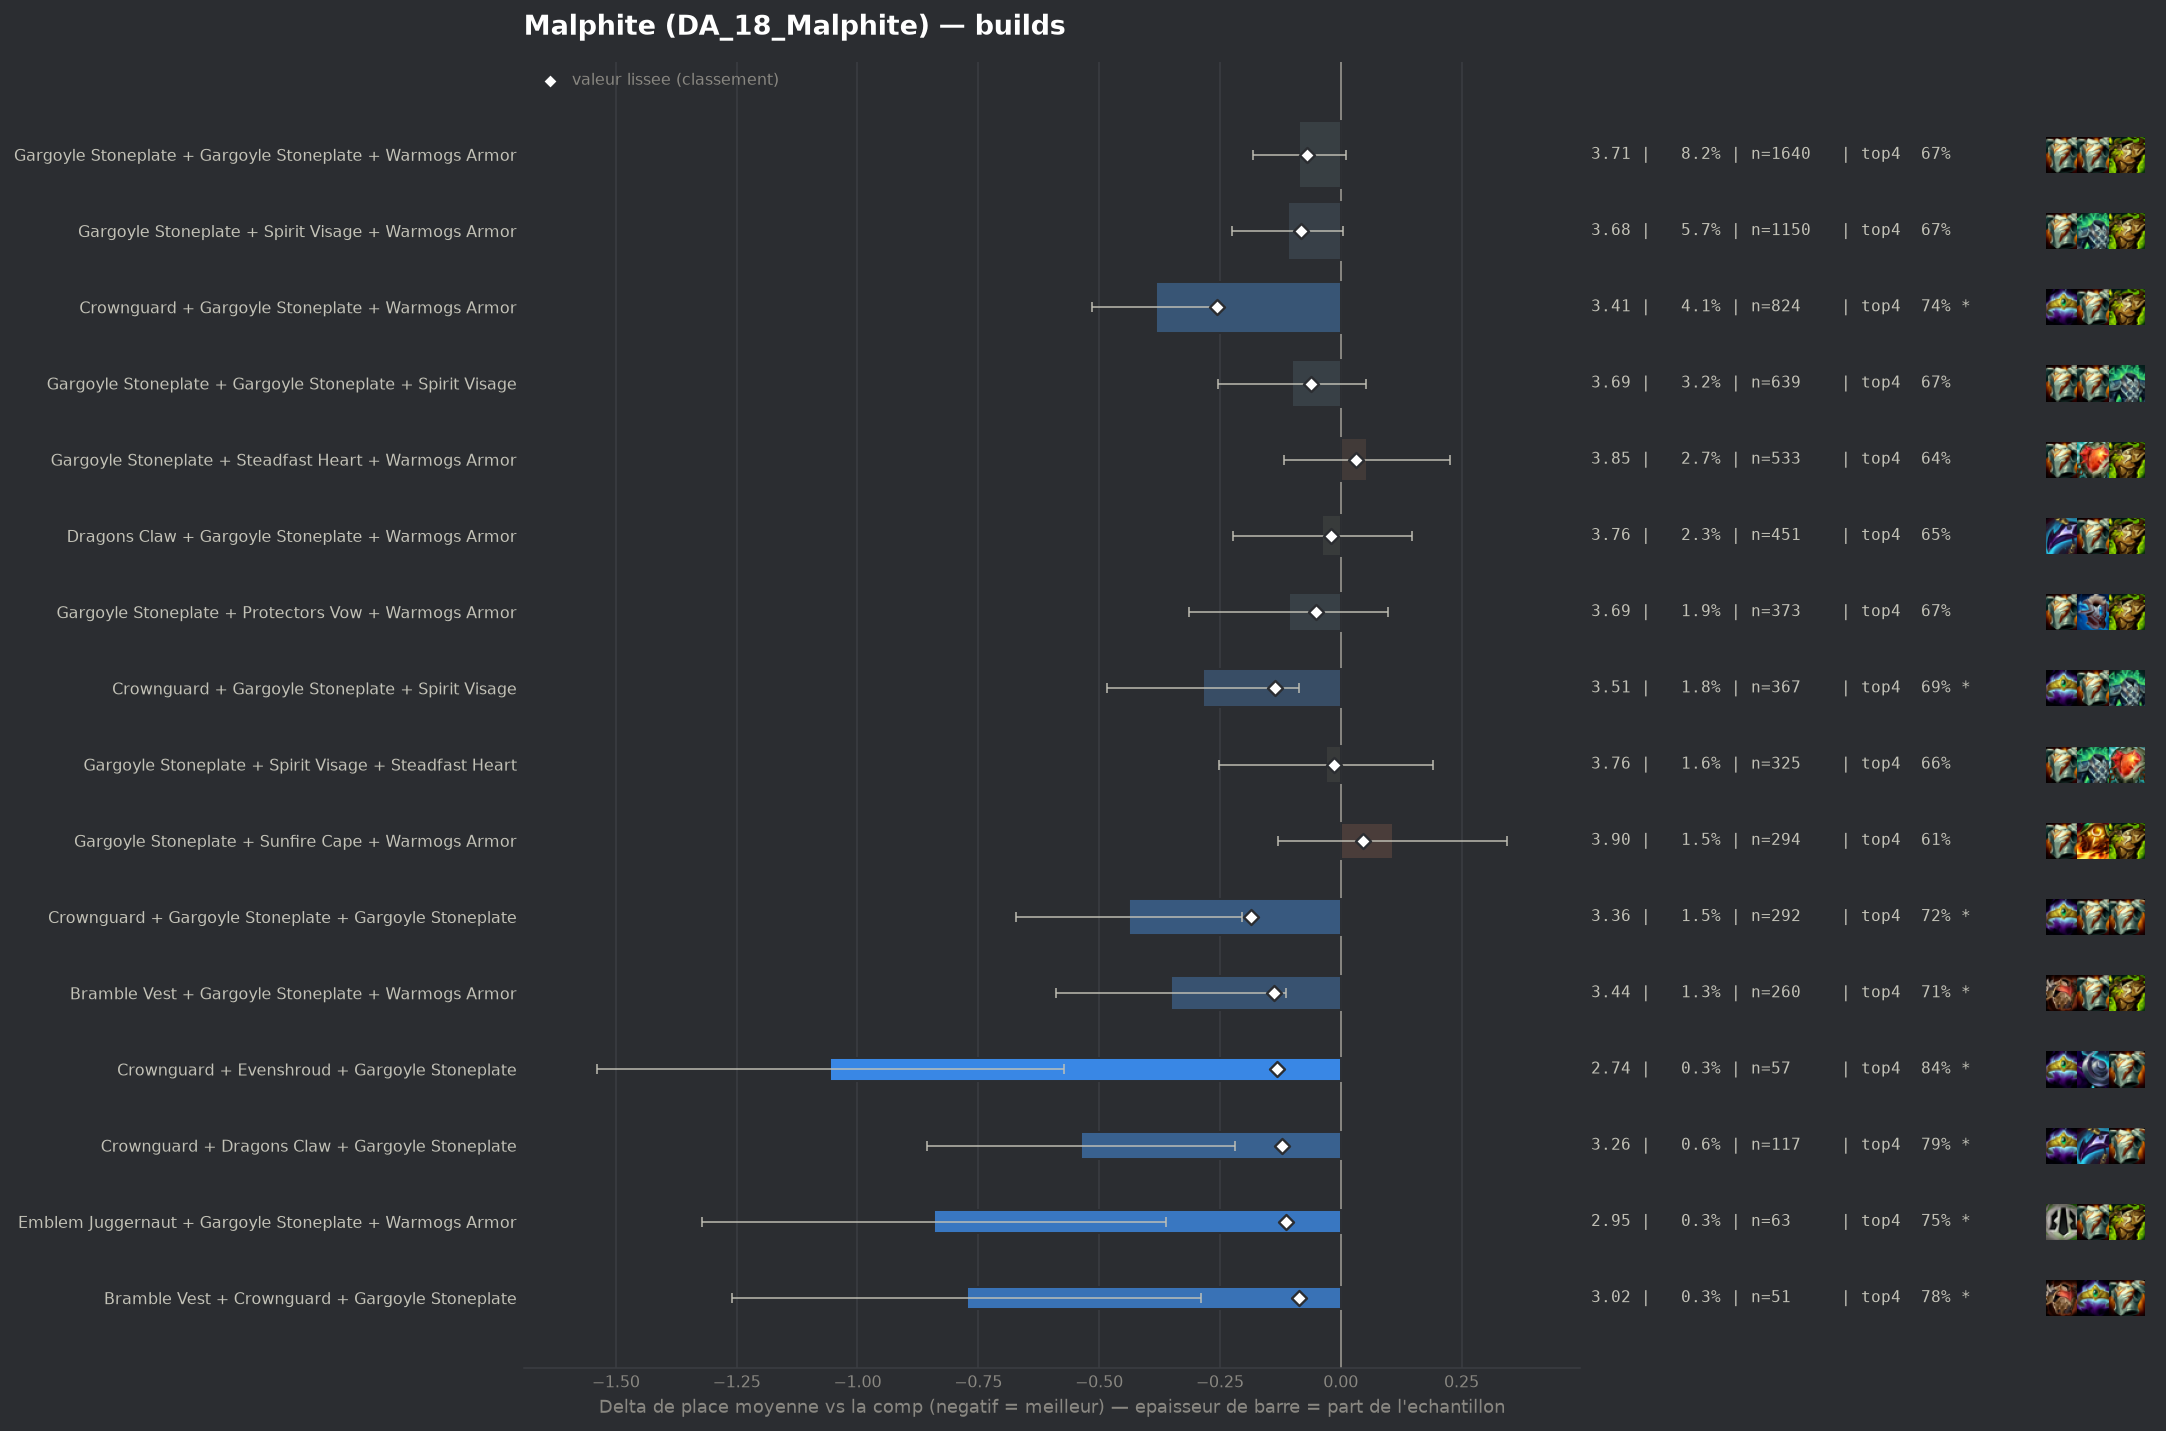

The table this chart was drawn from, first rows:
group, label, n, share, avg_place, shrunk_avg, score, d_avg, d_avg_pess, impact, d_top4, win, top2, top4, sd, z, p, significant
populaire, Crownguard + Gargoyle Stoneplate + Warmo…, 824, 0.04116, 3.411, 3.536, -0.257, -0.382, -0.25, 0.0106, 0.093, 0.1748, 0.3811, 0.7403, 1.898, -5.66, 0.0, True
pepite, Crownguard + Gargoyle Stoneplate + Gargo…, 292, 0.01459, 3.356, 3.609, -0.185, -0.438, -0.205, 0.0027, 0.0719, 0.2295, 0.4212, 0.7192, 2.016, -3.68, 0.00023, True
pepite, Bramble Vest + Gargoyle Stoneplate + War…, 260, 0.01299, 3.442, 3.655, -0.138, -0.351, -0.114, 0.0018, 0.0642, 0.1731, 0.3962, 0.7115, 1.94, -2.9, 0.0037, True
populaire, Crownguard + Gargoyle Stoneplate + Spiri…, 367, 0.01833, 3.51, 3.658, -0.136, -0.284, -0.086, 0.0025, 0.0448, 0.1689, 0.3678, 0.6921, 1.921, -2.81, 0.00499, True
pepite, Crownguard + Evenshroud + Gargoyle Stone…, 57, 0.002847, 2.737, 3.662, -0.132, -1.057, -0.573, 0.0004, 0.1948, 0.2456, 0.6316, 0.8421, 1.859, -4.28, 2e-05, True
pepite, Crownguard + Dragons Claw + Gargoyle Sto…, 117, 0.005844, 3.256, 3.672, -0.122, -0.537, -0.219, 0.0007, 0.1476, 0.1368, 0.4188, 0.7949, 1.75, -3.31, 0.00094, True
pepite, Emblem Juggernaut + Gargoyle Stoneplate …, 63, 0.003147, 2.952, 3.679, -0.114, -0.841, -0.362, 0.0004, 0.0987, 0.3016, 0.5238, 0.746, 1.939, -3.44, 0.00058, True
pepite, Bramble Vest + Crownguard + Gargoyle Sto…, 51, 0.002547, 3.02, 3.706, -0.087, -0.774, -0.289, 0.0002, 0.137, 0.2549, 0.451, 0.7843, 1.766, -3.13, 0.00177, True
populaire, Gargoyle Stoneplate + Spirit Visage + Wa…, 1150, 0.05744, 3.683, 3.712, -0.082, -0.11, 0.0, 0.0047, 0.0223, 0.1374, 0.3348, 0.6696, 1.937, -1.87, 0.0608, False
, Crownguard + Gargoyle Stoneplate + Stead…, 162, 0.008092, 3.519, 3.715, -0.079, -0.275, 0.0, 0.0006, 0.0441, 0.1173, 0.3642, 0.6914, 1.833, -1.9, 0.05714, False
, Crownguard + Gargoyle Stoneplate + Prote…, 84, 0.004196, 3.381, 3.722, -0.072, -0.413, 0.0, 0.0003, 0.0789, 0.1905, 0.4048, 0.7262, 2.064, -1.83, 0.06728, False
populaire, Gargoyle Stoneplate + Gargoyle Stoneplat…, 1640, 0.08192, 3.708, 3.725, -0.069, -0.086, 0.0, 0.0057, 0.0216, 0.1348, 0.303, 0.6689, 1.89, -1.76, 0.0782, False
, Bramble Vest + Gargoyle Stoneplate + Gar…, 89, 0.004446, 3.438, 3.729, -0.065, -0.356, 0.0, 0.0003, 0.0606, 0.1685, 0.3371, 0.7079, 1.823, -1.83, 0.06651, False
populaire, Gargoyle Stoneplate + Gargoyle Stoneplat…, 639, 0.03192, 3.693, 3.732, -0.062, -0.101, 0.0, 0.002, 0.0272, 0.1408, 0.3255, 0.6745, 1.942, -1.29, 0.198, False
, Dragons Claw + Gargoyle Stoneplate + Spi…, 209, 0.01044, 3.612, 3.732, -0.062, -0.181, 0.0, 0.0006, 0.0226, 0.1818, 0.3301, 0.6699, 1.924, -1.36, 0.1753, False
, Evenshroud + Gargoyle Stoneplate + Sunfi…, 78, 0.003896, 3.449, 3.738, -0.056, -0.345, 0.0, 0.0002, 0.1219, 0.1538, 0.2692, 0.7692, 1.654, -1.84, 0.06609, False
, Bramble Vest + Gargoyle Stoneplate + Ste…, 63, 0.003147, 3.381, 3.738, -0.056, -0.413, 0.0, 0.0002, 0.0987, 0.127, 0.4127, 0.746, 1.803, -1.81, 0.06972, False
populaire, Gargoyle Stoneplate + Protectors Vow + W…, 373, 0.01863, 3.686, 3.742, -0.052, -0.107, 0.0, 0.001, 0.0256, 0.1689, 0.3217, 0.6729, 2.004, -1.03, 0.3048, False
, Evenshroud + Gargoyle Stoneplate + Warmo…, 88, 0.004396, 3.523, 3.745, -0.049, -0.271, 0.0, 0.0002, 0.0572, 0.1591, 0.3295, 0.7045, 1.883, -1.35, 0.1779, False
, Crownguard + Dragons Claw + Warmogs Armo…, 50, 0.002498, 3.36, 3.746, -0.048, -0.434, 0.0, 0.0001, 0.0727, 0.12, 0.38, 0.72, 1.682, -1.82, 0.06874, False
, Bramble Vest + Gargoyle Stoneplate + Spi…, 173, 0.008641, 3.647, 3.75, -0.044, -0.146, 0.0, 0.0004, 0.0406, 0.1503, 0.2948, 0.6879, 1.877, -1.02, 0.3073, False
, Gargoyle Stoneplate + Warmogs Armor + Wa…, 288, 0.01439, 3.691, 3.751, -0.043, -0.103, 0.0, 0.0006, 0.0228, 0.1319, 0.2986, 0.6701, 1.905, -0.91, 0.3634, False
, Evenshroud + Gargoyle Stoneplate + Spiri…, 83, 0.004146, 3.578, 3.757, -0.037, -0.215, 0.0, 0.0002, 0.0756, 0.1446, 0.3735, 0.7229, 1.976, -0.99, 0.3216, False
, Bramble Vest + Gargoyle Stoneplate + Sun…, 54, 0.002697, 3.481, 3.757, -0.037, -0.312, 0.0, 0.0001, 0.0194, 0.2222, 0.4444, 0.6667, 2.088, -1.1, 0.2723, False
, Crownguard + Gargoyle Stoneplate + Sunfi…, 64, 0.003197, 3.531, 3.758, -0.036, -0.263, 0.0, 0.0001, 0.0871, 0.1406, 0.3125, 0.7344, 1.785, -1.17, 0.2403, False
, Gargoyle Stoneplate + Ionic Spark + Sunf…, 52, 0.002597, 3.481, 3.758, -0.036, -0.313, 0.0, 0.0001, 0.1027, 0.0962, 0.2692, 0.75, 1.538, -1.46, 0.143, False
, Gargoyle Stoneplate + Steadfast Heart + …, 67, 0.003347, 3.552, 3.759, -0.035, -0.242, 0.0, 0.0001, 0.0542, 0.1791, 0.3433, 0.7015, 1.911, -1.03, 0.3016, False
, Gargoyle Stoneplate + Gargoyle Stoneplat…, 210, 0.01049, 3.71, 3.765, -0.029, -0.084, 0.0, 0.0003, 0.0003, 0.1429, 0.3524, 0.6476, 2.035, -0.6, 0.5503, False
, Dragons Claw + Gargoyle Stoneplate + Ste…, 95, 0.004745, 3.663, 3.769, -0.025, -0.131, 0.0, 0.0001, 0.0474, 0.1263, 0.2947, 0.6947, 1.845, -0.69, 0.4912, False
, Evenshroud + Gargoyle Stoneplate + Gargo…, 47, 0.002348, 3.553, 3.769, -0.025, -0.241, 0.0, 0.0001, 0.0974, 0.0851, 0.383, 0.7447, 1.854, -0.89, 0.3744, False
, Crownguard + Protectors Vow + Warmogs Ar…, 40, 0.001998, 3.55, 3.772, -0.022, -0.244, 0.0, 0.0, 0.0277, 0.15, 0.375, 0.675, 1.962, -0.79, 0.4323, False
, Emblem Brawler + Gargoyle Stoneplate + S…, 43, 0.002148, 3.581, 3.773, -0.021, -0.212, 0.0, 0.0, 0.0039, 0.186, 0.3256, 0.6512, 1.944, -0.72, 0.4741, False
populaire, Dragons Claw + Gargoyle Stoneplate + War…, 451, 0.02253, 3.756, 3.774, -0.02, -0.038, 0.0, 0.0004, 0.0024, 0.1353, 0.3193, 0.6497, 1.982, -0.4, 0.6895, False
, Dragons Claw + Gargoyle Stoneplate + Gar…, 126, 0.006294, 3.714, 3.775, -0.019, -0.08, 0.0, 0.0001, 0.0273, 0.119, 0.2937, 0.6746, 1.959, -0.45, 0.6498, False
, Gargoyle Stoneplate + Spirit Visage + Sp…, 99, 0.004945, 3.697, 3.775, -0.019, -0.097, 0.0, 0.0001, -0.0412, 0.1616, 0.3737, 0.6061, 1.987, -0.48, 0.6286, False
, Crownguard + Spirit Visage + Warmogs Arm…, 49, 0.002448, 3.633, 3.776, -0.018, -0.161, 0.0, 0.0, 0.067, 0.102, 0.3878, 0.7143, 1.966, -0.57, 0.5666, False
, Gargoyle Stoneplate + Gargoyle Stoneplat…, 60, 0.002997, 3.667, 3.777, -0.017, -0.127, 0.0, 0.0, 0.0027, 0.1333, 0.3667, 0.65, 1.955, -0.5, 0.615, False
, The Indomitable + Gargoyle Stoneplate + …, 44, 0.002198, 3.636, 3.778, -0.016, -0.157, 0.0, 0.0, 0.0572, 0.1136, 0.3409, 0.7045, 1.872, -0.56, 0.5774, False
populaire, Gargoyle Stoneplate + Spirit Visage + St…, 325, 0.01623, 3.763, 3.78, -0.014, -0.031, 0.0, 0.0002, 0.0142, 0.1385, 0.3262, 0.6615, 2.024, -0.27, 0.7859, False
, Dragons Claw + Gargoyle Stoneplate + Pro…, 62, 0.003097, 3.774, 3.791, -0.003, -0.02, 0.0, 0.0, 0.014, 0.129, 0.2581, 0.6613, 1.8, -0.09, 0.9317, False
, Emblem Defender + Gargoyle Stoneplate + …, 48, 0.002398, 3.771, 3.791, -0.002, -0.023, 0.0, 0.0, 0.061, 0.1458, 0.3125, 0.7083, 2.182, -0.07, 0.9419, False
, Emblem Brawler + Gargoyle Stoneplate + W…, 51, 0.002547, 3.804, 3.795, 0.001, 0.01, 0.0, -0.0, 0.1174, 0.0196, 0.1961, 0.7647, 1.521, 0.05, 0.9622, False
, Bramble Vest + Dragons Claw + Gargoyle S…, 117, 0.005844, 3.803, 3.796, 0.002, 0.01, 0.0, -0.0, 0.0279, 0.1111, 0.2991, 0.6752, 1.896, 0.05, 0.9564, False
, Bramble Vest + Gargoyle Stoneplate + Pro…, 47, 0.002348, 3.83, 3.798, 0.004, 0.036, 0.0, -0.0, -0.0303, 0.0851, 0.3617, 0.617, 1.993, 0.12, 0.9016, False
, Adaptive Helm + Gargoyle Stoneplate + Ga…, 54, 0.002697, 3.833, 3.799, 0.005, 0.04, 0.0, -0.0, -0.0177, 0.1296, 0.2407, 0.6296, 1.853, 0.16, 0.8757, False
, Gargoyle Stoneplate + Gargoyle Stoneplat…, 262, 0.01309, 3.813, 3.801, 0.008, 0.019, 0.0, -0.0001, -0.0213, 0.0992, 0.3168, 0.626, 1.9, 0.16, 0.8712, False
, Moguls Mail + Gargoyle Stoneplate + Spir…, 78, 0.003896, 3.859, 3.804, 0.011, 0.065, 0.0, -0.0, 0.0194, 0.1795, 0.3205, 0.6667, 2.194, 0.26, 0.7934, False
, Moguls Mail + Gargoyle Stoneplate + Garg…, 69, 0.003447, 3.87, 3.805, 0.011, 0.076, 0.0, -0.0, -0.0531, 0.2174, 0.2754, 0.5942, 2.049, 0.31, 0.7592, False
, The Indomitable + Gargoyle Stoneplate + …, 60, 0.002997, 3.917, 3.81, 0.016, 0.123, 0.0, -0.0, 0.0194, 0.1167, 0.3, 0.6667, 2.108, 0.45, 0.6521, False
, Gargoyle Stoneplate + Ionic Spark + Spir…, 100, 0.004995, 3.88, 3.811, 0.017, 0.086, 0.0, -0.0001, -0.0373, 0.13, 0.28, 0.61, 1.976, 0.44, 0.6635, False
, Lightshield Crest + Gargoyle Stoneplate …, 52, 0.002597, 3.942, 3.811, 0.017, 0.149, 0.0, -0.0, 0.0065, 0.1538, 0.2308, 0.6538, 1.975, 0.54, 0.5882, False
, Dragons Claw + Steadfast Heart + Warmogs…, 52, 0.002597, 3.942, 3.811, 0.017, 0.149, 0.0, -0.0, -0.0511, 0.0962, 0.2115, 0.5962, 1.791, 0.6, 0.5506, False
, Bramble Vest + Dragons Claw + Spirit Vis…, 62, 0.003097, 3.935, 3.813, 0.019, 0.142, 0.0, -0.0001, 0.014, 0.0968, 0.2903, 0.6613, 1.958, 0.57, 0.5695, False
, Bramble Vest + Spirit Visage + Warmogs A…, 66, 0.003297, 3.939, 3.814, 0.021, 0.146, 0.0, -0.0001, -0.0109, 0.0909, 0.2576, 0.6364, 1.984, 0.6, 0.5517, False
, Bramble Vest + Dragons Claw + Warmogs Ar…, 129, 0.006444, 3.884, 3.816, 0.022, 0.09, 0.0, -0.0001, 0.0271, 0.0698, 0.2713, 0.6744, 1.841, 0.55, 0.5805, False
, Gargoyle Stoneplate + Protectors Vow + S…, 92, 0.004595, 3.924, 3.818, 0.024, 0.13, 0.0, -0.0001, -0.0495, 0.1304, 0.3261, 0.5978, 2.076, 0.6, 0.5486, False
, Crownguard + Steadfast Heart + Warmogs A…, 52, 0.002597, 4.0, 3.818, 0.024, 0.206, 0.0, -0.0001, -0.0319, 0.1731, 0.3077, 0.6154, 2.201, 0.67, 0.4999, False
, Dragons Claw + Spirit Visage + Warmogs A…, 67, 0.003347, 3.97, 3.819, 0.025, 0.176, 0.0, -0.0001, -0.0951, 0.1343, 0.2836, 0.5522, 1.977, 0.73, 0.4661, False
, Adaptive Helm + Gargoyle Stoneplate + Wa…, 131, 0.006543, 3.901, 3.82, 0.026, 0.107, 0.0, -0.0002, -0.0213, 0.1145, 0.3282, 0.626, 2.071, 0.59, 0.5556, False
populaire, Gargoyle Stoneplate + Steadfast Heart + …, 533, 0.02662, 3.848, 3.825, 0.031, 0.054, 0.0, -0.0008, -0.0075, 0.122, 0.3058, 0.6398, 2.001, 0.62, 0.537, False
... 16 more rows
